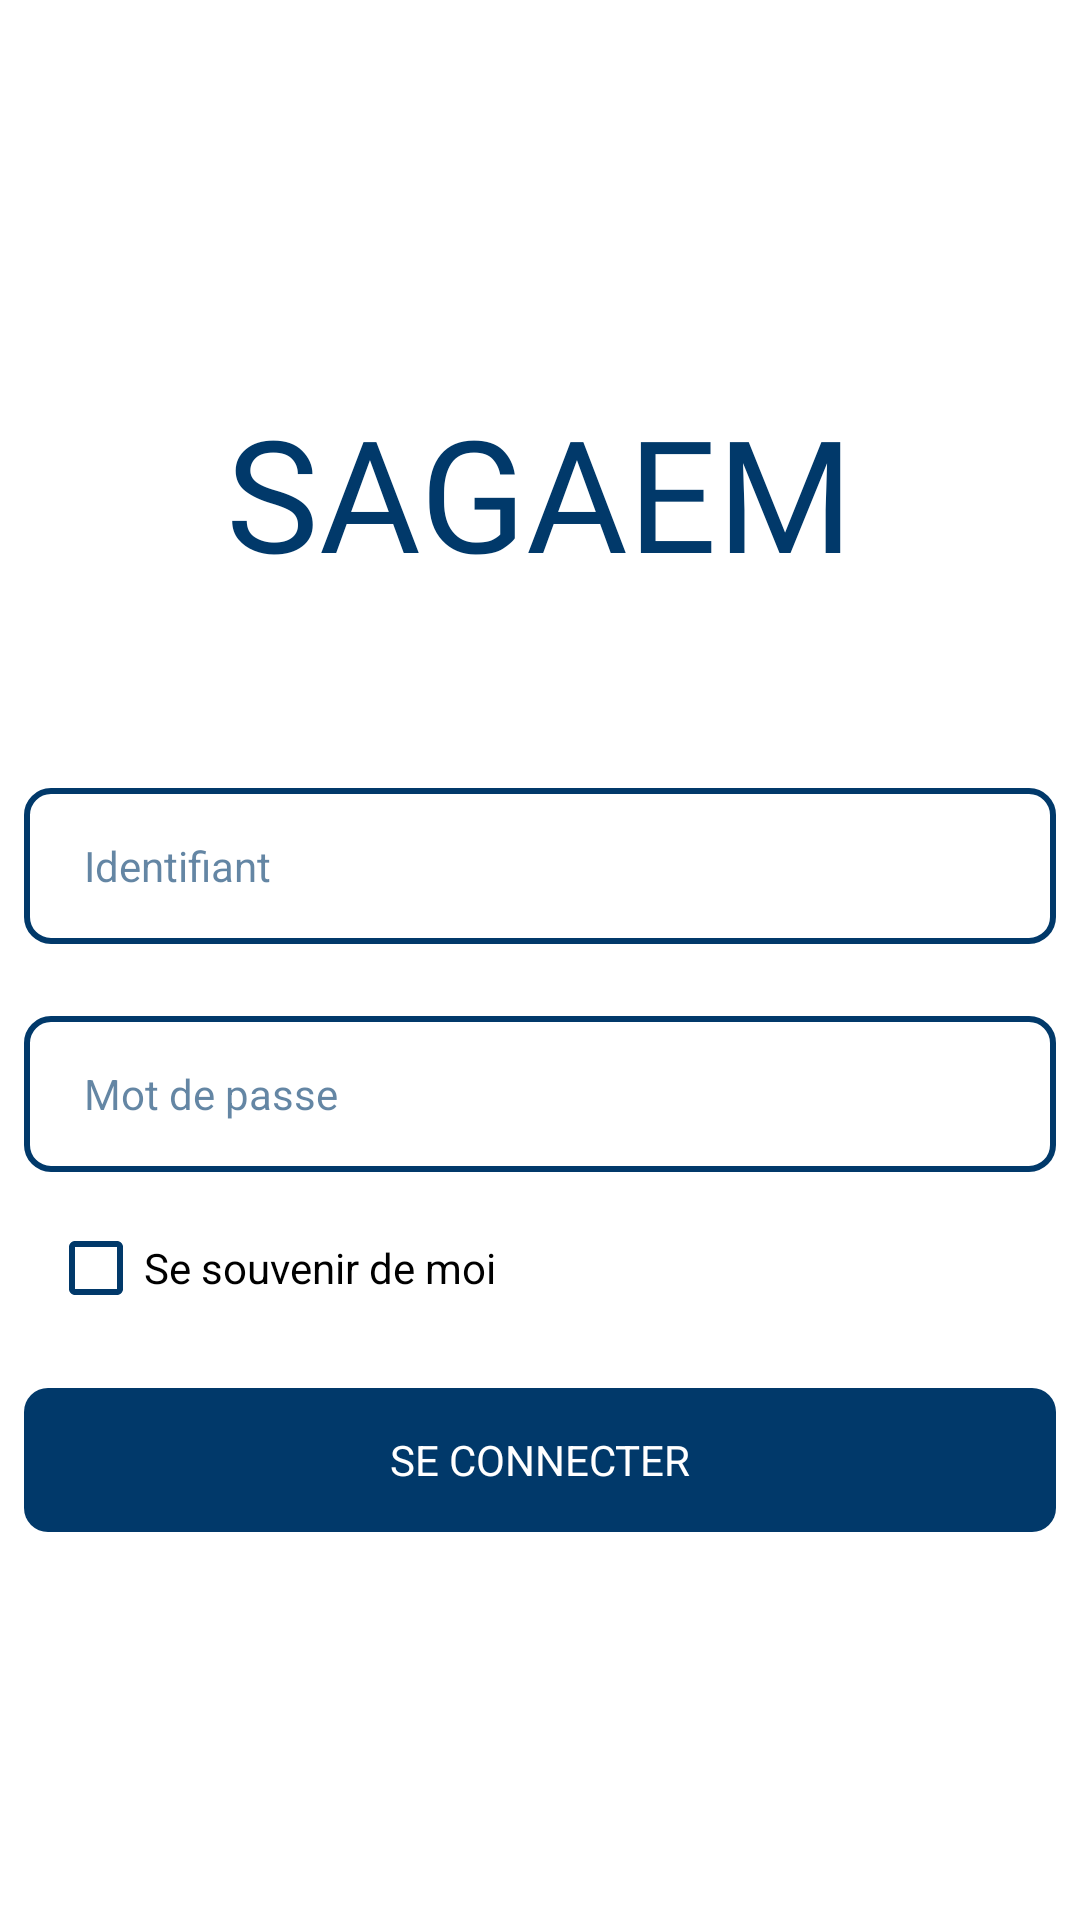

Reconstruct the res/layout file that produces this screen, plus the resources it refers to.
<!-- AndroidManifest.xml: application theme Theme.SAGAIEM -->
<!-- res/layout/fragment_connexion.xml -->
<?xml version="1.0" encoding="utf-8"?>
<androidx.constraintlayout.widget.ConstraintLayout
        xmlns:android="http://schemas.android.com/apk/res/android"
        xmlns:app="http://schemas.android.com/apk/res-auto"
        xmlns:tools="http://schemas.android.com/tools"
        android:id="@+id/container"
        android:layout_width="match_parent"
        android:layout_height="match_parent"
        android:paddingBottom="@dimen/fragment_vertical_margin"
        android:paddingLeft="@dimen/fragment_horizontal_margin"
        android:paddingRight="@dimen/fragment_horizontal_margin"
        android:paddingTop="@dimen/fragment_vertical_margin"
        tools:context=".ui.connexion.FragmentConnexion">

    <androidx.constraintlayout.widget.ConstraintLayout
            android:layout_width="match_parent"
            android:layout_height="wrap_content" app:layout_constraintEnd_toEndOf="parent"
            app:layout_constraintStart_toStartOf="parent" app:layout_constraintTop_toTopOf="parent"
            app:layout_constraintBottom_toBottomOf="parent" android:layout_marginStart="8dp"
            android:layout_marginEnd="8dp">

        <TextView
                android:text="@string/app_name"
                android:layout_width="wrap_content"
                android:layout_height="wrap_content" android:id="@+id/tvLogo"
                android:fontFamily="@font/ethnocentric_rg"
                android:textColor="@color/primaryColor"
                android:textSize="52sp"
                app:layout_constraintTop_toTopOf="parent" app:layout_constraintEnd_toEndOf="parent"
                app:layout_constraintStart_toStartOf="parent"/>
        <EditText
                android:id="@+id/username"
                android:layout_width="0dp"
                android:layout_height="wrap_content"
                android:autofillHints="@string/login_label"
                android:hint="@string/login_label"
                android:inputType="text"
                android:selectAllOnFocus="true"
                android:minHeight="52dp"
                android:textColor="@color/inputDefaultColor"
                android:textColorHint="@color/inputHintDefaultColor"
                android:background="@drawable/custom_edittext" android:paddingHorizontal="20dp"
                app:layout_constraintEnd_toEndOf="parent"
                app:layout_constraintStart_toStartOf="parent" app:layout_constraintTop_toBottomOf="@+id/tvLogo"
                android:layout_marginTop="64dp"/>
        <EditText
                android:id="@+id/password"
                android:layout_width="0dp"
                android:layout_height="wrap_content"
                android:autofillHints="@string/password_label"
                android:hint="@string/password_label"
                android:imeActionLabel="@string/action_sign_in_short"
                android:imeOptions="actionDone"
                android:inputType="textPassword"
                android:selectAllOnFocus="true"
                android:textColor="@color/inputDefaultColor"
                android:textColorHint="@color/inputHintDefaultColor"
                android:minHeight="52dp"
                android:background="@drawable/custom_edittext" android:paddingHorizontal="20dp"
                app:layout_constraintTop_toBottomOf="@+id/username" app:layout_constraintStart_toStartOf="parent"
                app:layout_constraintEnd_toEndOf="parent" android:layout_marginTop="24dp"/>
        <TextView
                android:text="@string/forgotten_password_label"
                android:layout_width="wrap_content"
                android:layout_height="wrap_content" android:id="@+id/textView"
                android:textColor="@color/secondaryColor"
                app:layout_constraintTop_toBottomOf="@+id/password" app:layout_constraintStart_toStartOf="parent"
                android:layout_marginTop="16dp" android:layout_marginStart="16dp" android:visibility="gone"/>
        <CheckBox
                android:text="@string/remember_me_label"
                android:layout_width="wrap_content"
                android:layout_height="48dp" android:id="@+id/checkBox"
                android:buttonTint="@color/inputDefaultColor" android:textSize="14sp"
                app:layout_constraintStart_toStartOf="parent" app:layout_constraintTop_toBottomOf="@+id/textView"
                android:layout_marginTop="8dp" android:layout_marginStart="8dp"/>
        <Button
                android:id="@+id/btn_login"
                android:enabled="false"
                android:layout_width="match_parent"
                android:layout_height="wrap_content"
                android:layout_gravity="start"
                android:text="@string/action_sign_in"
                android:textColor="@color/primaryTextColor" android:background="@drawable/custom_button"
                app:backgroundTint="@color/inputDefaultColor"
                app:layout_constraintTop_toBottomOf="@+id/checkBox" app:layout_constraintStart_toStartOf="parent"
                app:layout_constraintEnd_toEndOf="parent" app:layout_constraintBottom_toBottomOf="parent"
                android:layout_marginTop="16dp"/>
    </androidx.constraintlayout.widget.ConstraintLayout>


</androidx.constraintlayout.widget.ConstraintLayout>
<!-- resources referenced by this layout -->
<resources>
  <color name="inputDefaultColor">#ff01396a</color>
  <color name="inputHintDefaultColor">#9C01396A</color>
  <color name="primaryColor">#ff01396a</color>
  <color name="primaryTextColor">#ffffffff</color>
  <color name="secondaryColor">#ff6b0c5c</color>
  <!-- drawable custom_button (drawable) -->
  <?xml version="1.0" encoding="utf-8"?>
  <selector xmlns:android="http://schemas.android.com/apk/res/android">
  
      <item>
          <shape>
              <solid android:color="@color/inputDefaultColor" />
              <corners
                      android:radius="8dp"/>
              <padding
                      android:bottom="10dp"
                      android:left="10dp"
                      android:right="10dp"
                      android:top="10dp"/>
          </shape>
      </item>
  </selector>
  <!-- drawable custom_edittext (drawable) -->
  <?xml version="1.0" encoding="utf-8"?>
  <selector xmlns:android="http://schemas.android.com/apk/res/android">
      
      <item android:state_enabled="true" android:state_focused="true">
          <shape android:shape="rectangle">
              <solid android:color="@android:color/white" />
              <corners android:radius="8dp" />
              <stroke android:width="2dp" android:color="@color/inputFocusColor" />
          </shape>
      </item>
  
      
      <item android:state_enabled="true">
          <shape android:shape="rectangle">
              <solid android:color="@android:color/white" />
              <corners android:radius="8dp" />
              <stroke android:width="2dp" android:color="@color/inputDefaultColor" />
          </shape>
      </item>
  </selector>
  <string name="action_sign_in">Se connecter</string>
  <string name="action_sign_in_short">Sign in</string>
  <string name="app_name">SAGAEM</string>
  <string name="forgotten_password_label">
          <u>Mot de passe oublié ?</u>
      </string>
  <string name="login_label">Identifiant</string>
  <string name="password_label">Mot de passe</string>
  <string name="remember_me_label">Se souvenir de moi</string>
  <style name="Theme.SAGAIEM" parent="Theme.MaterialComponents.DayNight.DarkActionBar">
          
          <item name="colorPrimary">@color/primaryColor</item>
          <item name="colorPrimaryVariant">@color/primaryLightColor</item>
          <item name="colorOnPrimary">@color/primaryTextColor</item>
          <item name="colorPrimaryDark">@color/primaryDarkColor</item>
          
          <item name="colorSecondary">@color/secondaryColor</item>
          <item name="colorSecondaryVariant">@color/secondaryLightColor</item>
          <item name="colorOnSecondary">@color/secondaryTextColor</item>
          
          <item name="android:statusBarColor" tools:targetApi="l">?attr/colorPrimaryVariant</item>
          
          <item name="android:textCheckMark">@drawable/ic_done_purple_24dp</item>
  
          <item name="android:textSize">14sp</item>
          <item name="android:fontFamily">sans-serif</item>
          <item name="android:windowNoTitle">true</item>
      </style>
  <color name="inputFocusColor">#ff6b0c5c</color>
  <color name="primaryLightColor">#ff406398</color>
  <color name="primaryDarkColor">#ff00143f</color>
  <color name="secondaryLightColor">#ff9c4189</color>
  <color name="secondaryTextColor">#ffffffff</color>
  <!-- drawable ic_done_purple_24dp (drawable) -->
  <vector xmlns:android="http://schemas.android.com/apk/res/android"
      android:width="24dp"
      android:height="24dp"
      android:viewportWidth="24"
      android:viewportHeight="24">
    <path
        android:pathData="M9,16.2l-3.5,-3.5c-0.39,-0.39 -1.01,-0.39 -1.4,0 -0.39,0.39 -0.39,1.01 0,1.4l4.19,4.19c0.39,0.39 1.02,0.39 1.41,0L20.3,7.7c0.39,-0.39 0.39,-1.01 0,-1.4 -0.39,-0.39 -1.01,-0.39 -1.4,0L9,16.2z"
        android:fillColor="#9c4189"/>
  </vector>
</resources>
